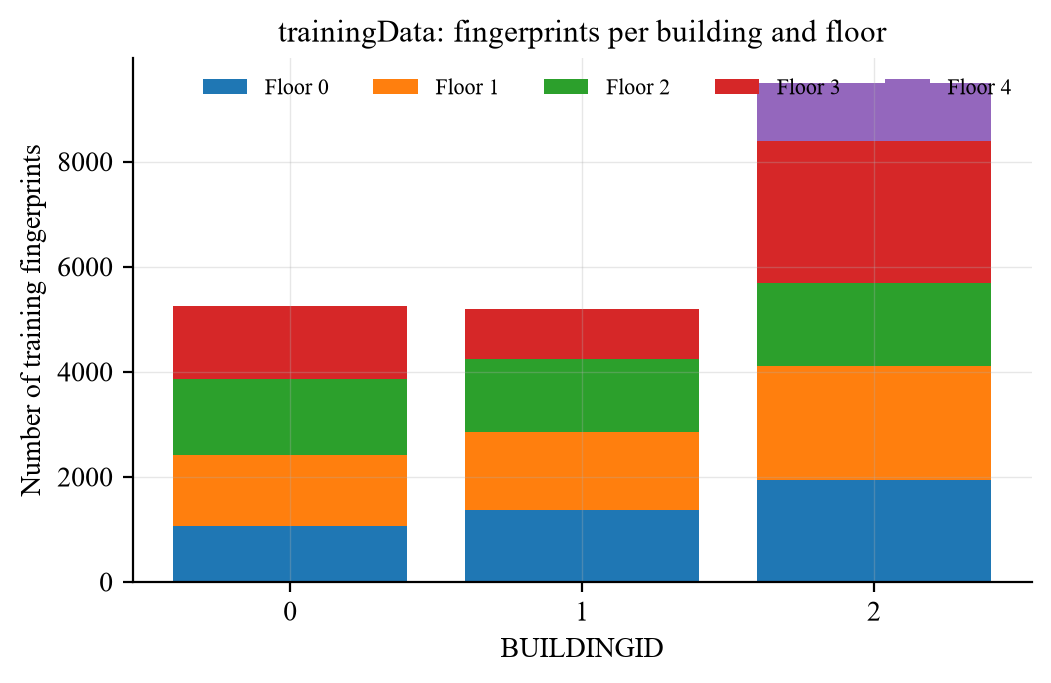

The table this chart was drawn from, first rows:
BUILDINGID, 0, 1, 2, 3, 4
0, 1059, 1356, 1443, 1391, 0
1, 1368, 1484, 1396, 948, 0
2, 1942, 2162, 1577, 2709, 1102
